Run: headless pygame with SDL's dummy video driver; simulated clock (each Clock.tick advances the game by its frame time, no real sleeping); random seed 0; keys injected as events and as key.get_pressed() state; no mouse input.
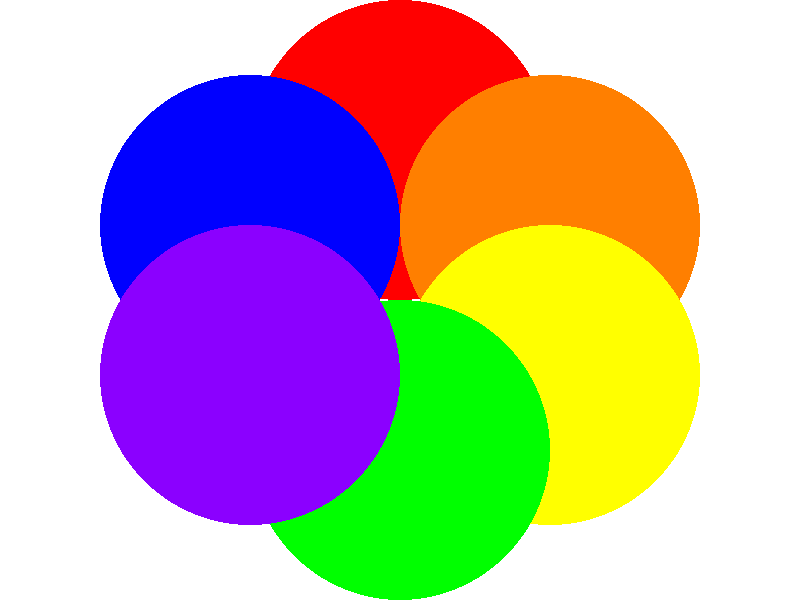
Frame 1 of 4 · flips 1–60 · no input
Frame 2 of 4 · flips 61–180 · tapped SPACE, RETURN · held RIGHT (→), D · screen unchanged from frame 1, image omitted
Frame 3 of 4 · flips 181–300 · held DOWN (↓), S · screen unchanged from frame 2, image omitted
Frame 4 of 4 · flips 301–420 · held LEFT (←), A, UP (↑), W · screen unchanged from frame 3, image omitted

The pygame program that drew these frames:

# TODO: Олон өнгөт тойргууд зурах
import pygame
import sys

pygame.init()

screen = pygame.display.set_mode((800, 600))

# Өнгөнүүд
COLORS = [
(255, 0, 0), # Улаан
(255, 127, 0), # Улбар шар
(255, 255, 0), # Шар
(0, 255, 0), # Ногоон
(0, 0, 255), # Цэнхэр
(139, 0, 255), # Ягаан
]

running = True
while running:
    for event in pygame.event.get():
        if event.type == pygame.QUIT:
            running = False
    screen.fill((255, 255, 255))
    # TODO: 6 өнгөт тойрог тойрог хэлбэрээр зурах
    # Төв: (400, 300), радиус: 150
    # Тойрог бүр өөр өнгөтэй байх
    pygame.draw.circle(screen, COLORS[0], (400, 150), 150)
    pygame.draw.circle(screen, COLORS[1], (550, 225), 150)
    pygame.draw.circle(screen, COLORS[2], (550, 375), 150)
    pygame.draw.circle(screen, COLORS[3], (400, 450), 150)
    pygame.draw.circle(screen, COLORS[4], (250, 225), 150)
    pygame.draw.circle(screen, COLORS[5], (250, 375), 150)
    pygame.display.flip()
pygame.quit()
sys.exit()
